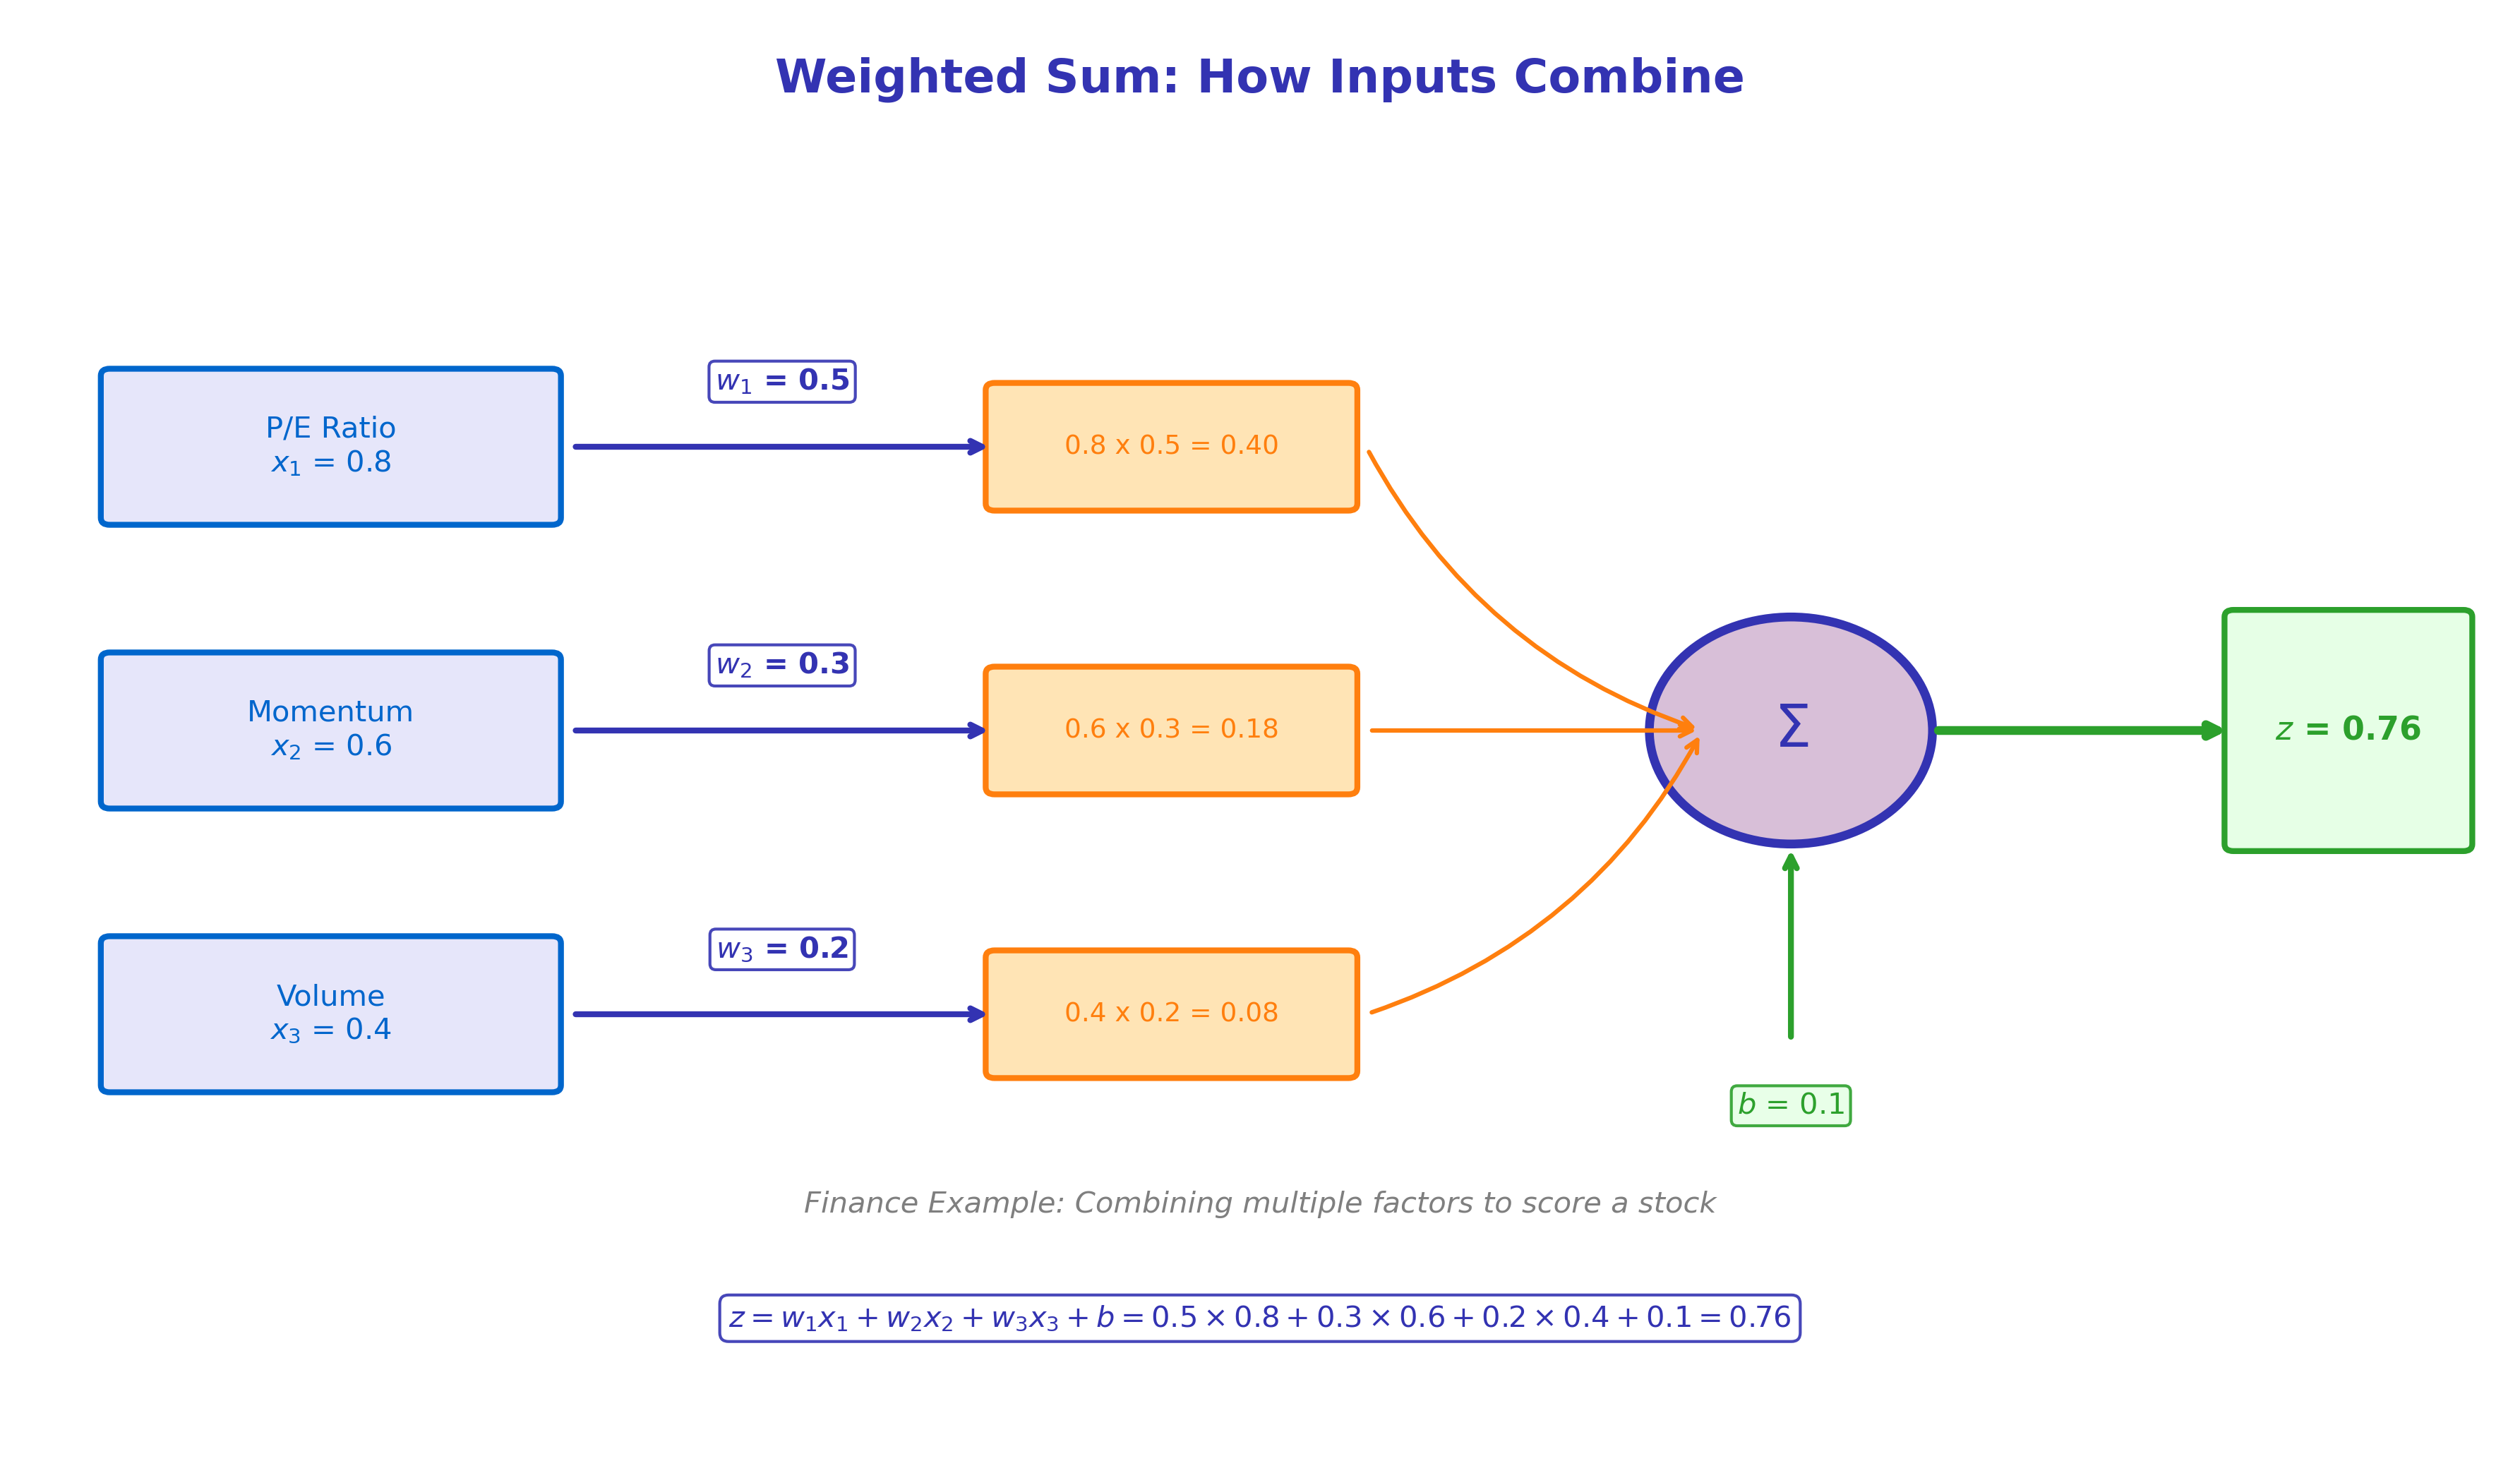

This chart was generated by the following Python code:
"""
Weighted Sum Visualization
Module 1: The Birth of Neural Computing
"""

import matplotlib.pyplot as plt
import matplotlib.patches as patches
from matplotlib.patches import FancyBboxPatch, FancyArrowPatch, Circle
import numpy as np

CHART_METADATA = {
    'title': 'Weighted Sum Visualization',
    'url': 'https://github.com/QuantLet/neural-networks-introduction/tree/main/weighted_sum_visualization'
}

# Colors matching Beamer template
mlpurple = '#3333B2'
mlblue = '#0066CC'
mlorange = '#FF7F0E'
mlgreen = '#2CA02C'
mlgray = '#7F7F7F'

# Set up figure
fig, ax = plt.subplots(figsize=(12, 7))
ax.set_xlim(0, 14)
ax.set_ylim(0, 10)
ax.axis('off')

# Title
ax.text(7, 9.5, 'Weighted Sum: How Inputs Combine', fontsize=16, fontweight='bold',
        ha='center', color=mlpurple)

# Input values and weights
inputs = [
    {'name': 'P/E Ratio', 'symbol': '$x_1$', 'value': 0.8, 'weight': 0.5, 'w_symbol': '$w_1$'},
    {'name': 'Momentum', 'symbol': '$x_2$', 'value': 0.6, 'weight': 0.3, 'w_symbol': '$w_2$'},
    {'name': 'Volume', 'symbol': '$x_3$', 'value': 0.4, 'weight': 0.2, 'w_symbol': '$w_3$'}
]

y_positions = [7, 5, 3]

# Draw inputs
for i, (inp, y) in enumerate(zip(inputs, y_positions)):
    # Input box
    input_box = FancyBboxPatch((0.5, y - 0.5), 2.5, 1, boxstyle="round,pad=0.05",
                                facecolor='#E6E6FA', edgecolor=mlblue, linewidth=2)
    ax.add_patch(input_box)
    ax.text(1.75, y, f"{inp['name']}\n{inp['symbol']} = {inp['value']}", ha='center', va='center',
            fontsize=10, color=mlblue)

    # Weight arrow
    ax.annotate('', xy=(5.5, y), xytext=(3.1, y),
                arrowprops=dict(arrowstyle='->', color=mlpurple, lw=2))

    # Weight label
    ax.text(4.3, y + 0.4, f"{inp['w_symbol']} = {inp['weight']}", ha='center', fontsize=10,
            color=mlpurple, fontweight='bold',
            bbox=dict(boxstyle='round,pad=0.2', facecolor='white', edgecolor=mlpurple, alpha=0.9))

    # Multiplication box
    mult_box = FancyBboxPatch((5.5, y - 0.4), 2, 0.8, boxstyle="round,pad=0.05",
                               facecolor='#FFE4B5', edgecolor=mlorange, linewidth=2)
    ax.add_patch(mult_box)
    product = inp['value'] * inp['weight']
    ax.text(6.5, y, f"{inp['value']} x {inp['weight']} = {product:.2f}", ha='center', va='center',
            fontsize=9, color=mlorange)

    # Arrow to sum
    ax.annotate('', xy=(9.5, 5), xytext=(7.6, y),
                arrowprops=dict(arrowstyle='->', color=mlorange, lw=1.5,
                               connectionstyle="arc3,rad=0.2" if i != 1 else "arc3,rad=0"))

# Sum node
sum_circle = Circle((10, 5), 0.8, fill=True, facecolor='#D8BFD8', edgecolor=mlpurple, linewidth=3)
ax.add_patch(sum_circle)
ax.text(10, 5, '$\\Sigma$', ha='center', va='center', fontsize=20, fontweight='bold', color=mlpurple)

# Calculate total
total = sum(inp['value'] * inp['weight'] for inp in inputs)
bias = 0.1

# Bias arrow
ax.annotate('', xy=(10, 4.2), xytext=(10, 2.8),
            arrowprops=dict(arrowstyle='->', color=mlgreen, lw=2))
ax.text(10, 2.3, f'$b$ = {bias}', ha='center', fontsize=10, color=mlgreen,
        bbox=dict(boxstyle='round,pad=0.2', facecolor='#E6FFE6', edgecolor=mlgreen, alpha=0.9))

# Output arrow
ax.annotate('', xy=(12.5, 5), xytext=(10.8, 5),
            arrowprops=dict(arrowstyle='->', color=mlgreen, lw=3))

# Result box
result_box = FancyBboxPatch((12.5, 4.2), 1.3, 1.6, boxstyle="round,pad=0.05",
                             facecolor='#E6FFE6', edgecolor=mlgreen, linewidth=2)
ax.add_patch(result_box)
ax.text(13.15, 5, f'$z$ = {total + bias:.2f}', ha='center', va='center',
        fontsize=11, color=mlgreen, fontweight='bold')

# Equation at bottom
eq_text = f"$z = w_1 x_1 + w_2 x_2 + w_3 x_3 + b = {inputs[0]['weight']} \\times {inputs[0]['value']} + {inputs[1]['weight']} \\times {inputs[1]['value']} + {inputs[2]['weight']} \\times {inputs[2]['value']} + {bias} = {total + bias:.2f}$"
ax.text(7, 0.8, eq_text, ha='center', fontsize=10, color=mlpurple,
        bbox=dict(boxstyle='round,pad=0.3', facecolor='white', edgecolor=mlpurple, alpha=0.9))

# Legend
ax.text(7, 1.6, 'Finance Example: Combining multiple factors to score a stock', ha='center',
        fontsize=10, style='italic', color=mlgray)

plt.tight_layout()
plt.savefig('weighted_sum_visualization.pdf', format='pdf', bbox_inches='tight', dpi=300)
plt.savefig('weighted_sum_visualization.png', format='png', bbox_inches='tight', dpi=300)
plt.close()

print("Generated: weighted_sum_visualization.pdf")
